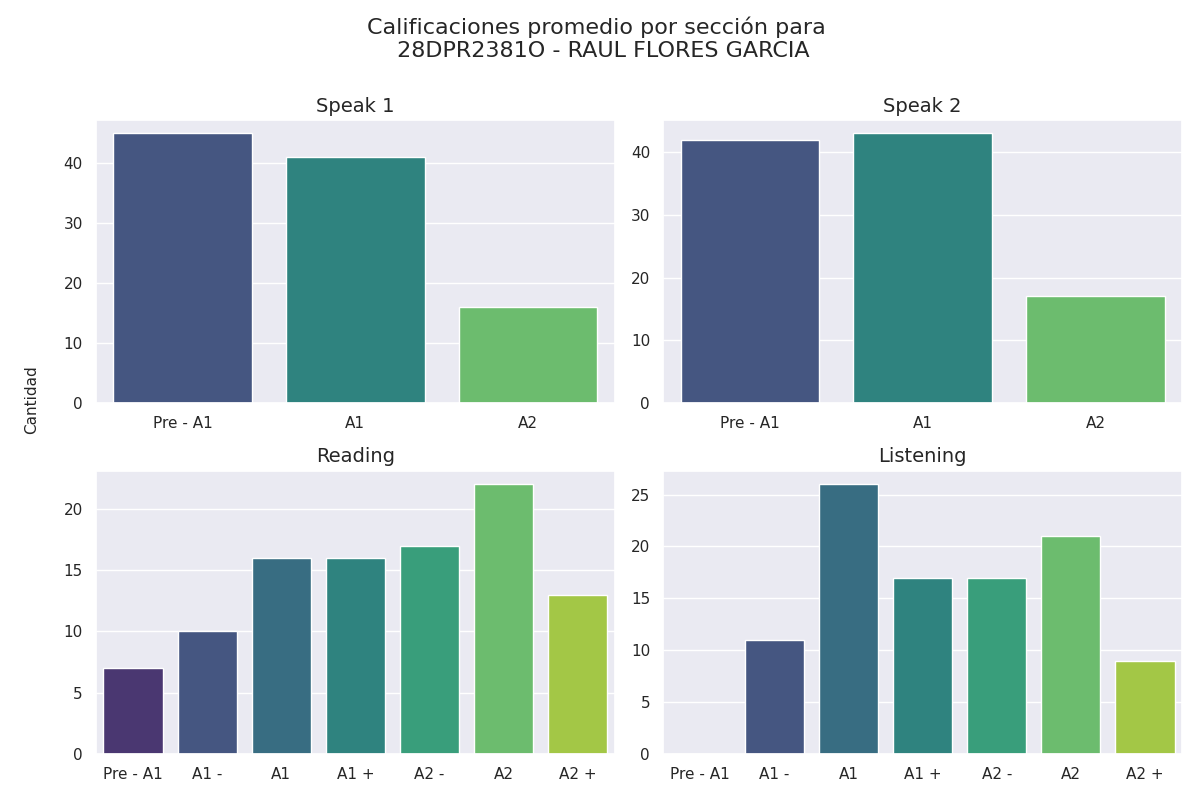

Values plotted in this chart, from the file beside it:
Sección, Calificación, Cantidad de alumnos con esa calificación
speak 1, Pre - A1, 45
speak 1, A1, 41
speak 1, A2, 16
speak 2, Pre - A1, 42
speak 2, A1, 43
speak 2, A2, 17
reading, Pre - A1, 7
reading, A1 -, 10
reading, A1, 16
reading, A1 +, 16
reading, A2 -, 17
reading, A2, 22
reading, A2 +, 13
listening, Pre - A1, 0
listening, A1 -, 11
listening, A1, 26
listening, A1 +, 17
listening, A2 -, 17
listening, A2, 21
listening, A2 +, 9
